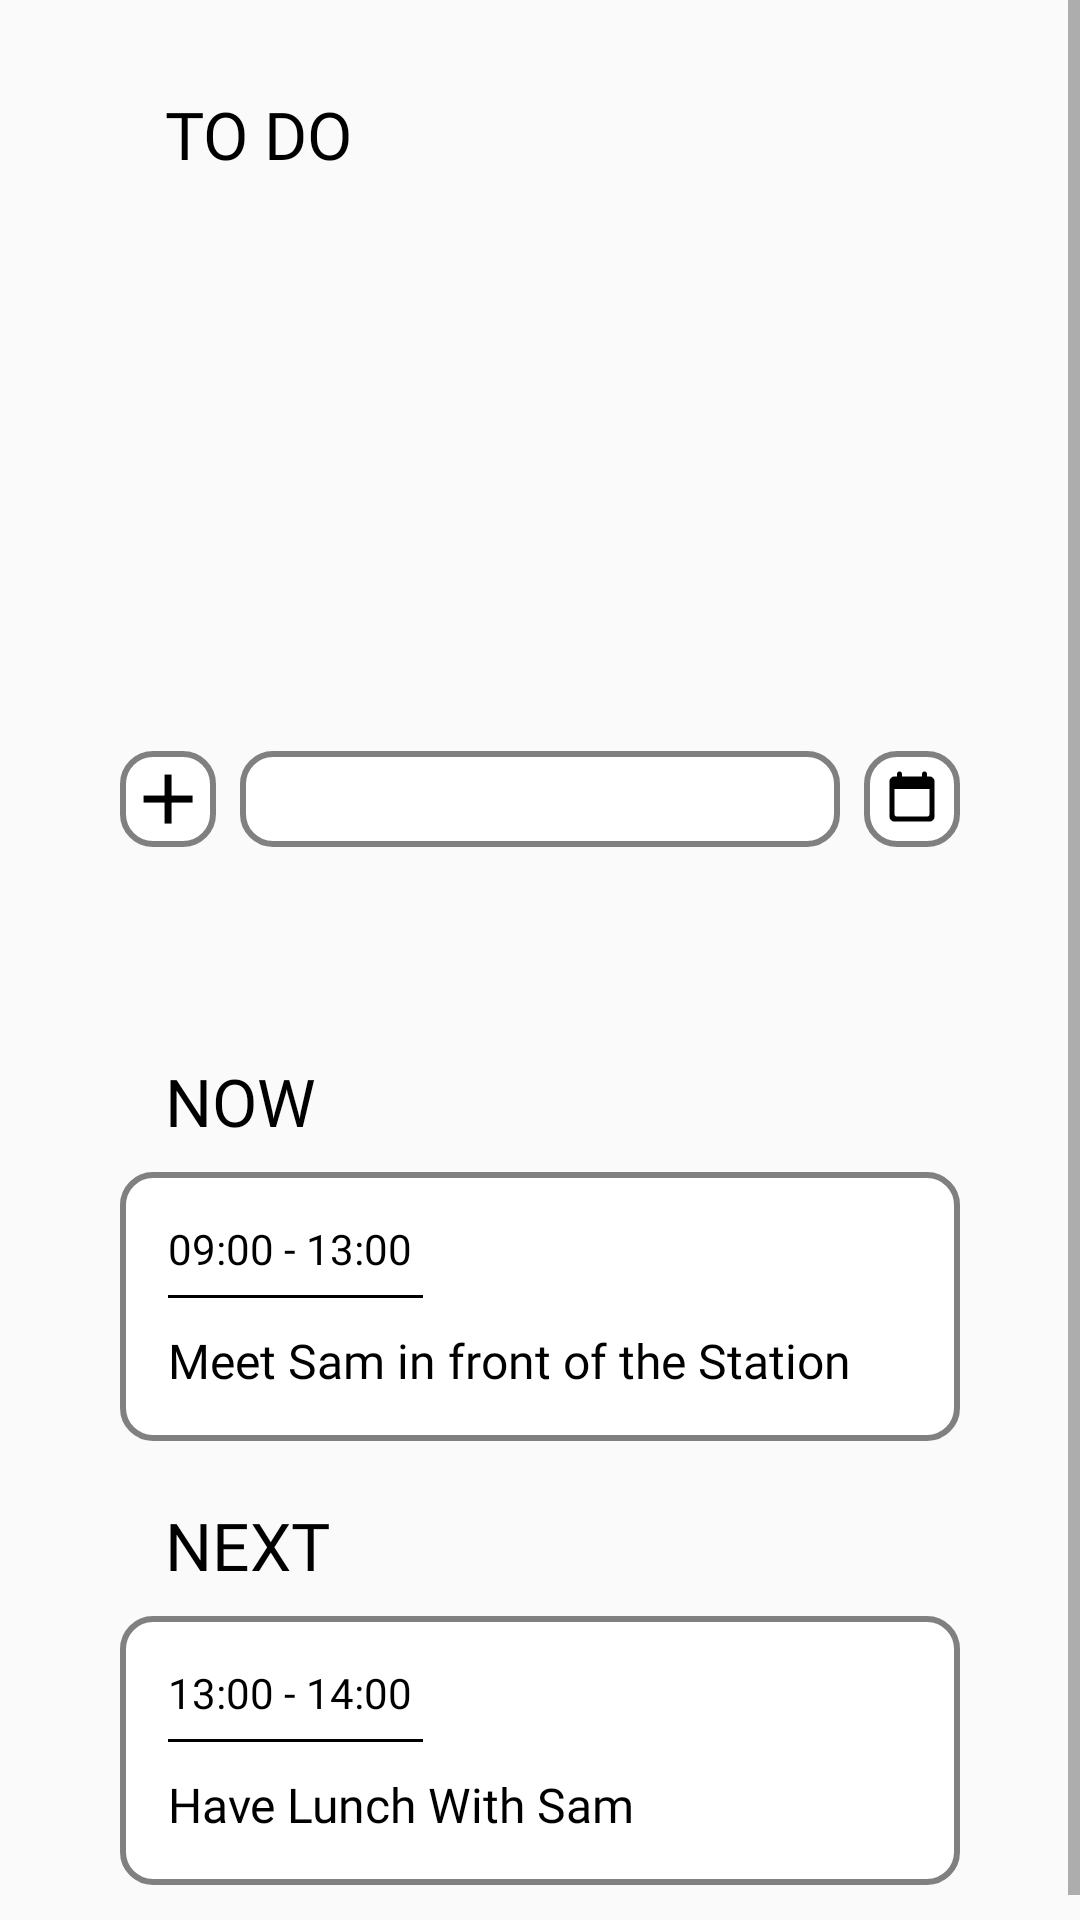

This screen was rendered from an Android layout file. Write that file and the resources it references.
<!-- AndroidManifest.xml: application theme AppTheme -->
<!-- res/layout/fragment_todo.xml -->
<?xml version="1.0" encoding="utf-8"?>
<LinearLayout
    xmlns:android="http://schemas.android.com/apk/res/android"
    android:orientation="vertical"
    android:layout_width="match_parent"
    android:layout_height="match_parent">

    <ScrollView
        android:layout_width="match_parent"
        android:layout_height="wrap_content">

        <LinearLayout
            android:layout_width="match_parent"
            android:layout_height="wrap_content"
            android:orientation="vertical">

            <LinearLayout
                android:layout_width="match_parent"
                android:layout_height="wrap_content"
                android:layout_marginStart="40dp"
                android:layout_marginEnd="40dp"
                android:orientation="vertical"
                android:layout_marginTop="30dp">

                <TextView
                    android:layout_width="wrap_content"
                    android:layout_height="wrap_content"
                    android:textSize="22sp"
                    android:layout_marginStart="15dp"
                    android:layout_marginBottom="9dp"
                    android:fontFamily="@font/font"
                    android:textColor="#000"
                    android:text="TO DO"/>


                <androidx.recyclerview.widget.RecyclerView
                    android:id="@+id/todo_listview"
                    android:layout_width="match_parent"
                    android:layout_height="174dp"/>

                <LinearLayout
                    android:id="@+id/todo_listempty"
                    android:layout_width="match_parent"
                    android:layout_height="174dp"
                    android:visibility="gone"
                    android:gravity="center">
                    <TextView
                        android:layout_width="wrap_content"
                        android:layout_height="wrap_content"
                        android:textSize="20sp"
                        android:fontFamily="@font/font"
                        android:text="Add Your Todo List"/>

                </LinearLayout>

                <LinearLayout
                    android:layout_width="match_parent"
                    android:layout_height="wrap_content"
                    android:layout_marginTop="8dp"
                    android:orientation="horizontal">

                    <ImageButton
                        android:id="@+id/add_btn"
                        android:layout_width="32dp"
                        android:layout_height="match_parent"
                        android:background="@drawable/plus_btn_back"
                        android:src="@drawable/outline_add_black_48" />

                    <LinearLayout
                        android:layout_width="0dp"
                        android:layout_height="32dp"
                        android:layout_marginStart="8dp"
                        android:layout_marginEnd="8dp"
                        android:gravity="center"
                        android:background="@drawable/plus_btn_back"
                        android:layout_weight="1">

                        <EditText
                            android:id="@+id/todo_et"
                            android:layout_width="match_parent"
                            android:layout_height="wrap_content"
                            android:background="@null"
                            android:layout_marginStart="10dp"
                            android:fontFamily="@font/font"
                            android:layout_marginEnd="10dp"/>

                    </LinearLayout>

                    <LinearLayout
                        android:layout_width="32dp"
                        android:layout_height="32dp"
                        android:background="@drawable/plus_btn_back"
                        android:gravity="center">


                        <Button
                            android:id="@+id/date_btn"
                            android:layout_width="20dp"
                            android:layout_height="20dp"
                            android:background="@drawable/icons_8_calendar_384" />
                    </LinearLayout>



                </LinearLayout>


            </LinearLayout>

            <LinearLayout
                android:layout_width="match_parent"
                android:layout_height="wrap_content"
                android:layout_marginTop="70dp"
                android:layout_marginStart="40dp"
                android:layout_marginEnd="40dp"
                android:orientation="vertical">

                <TextView
                    android:layout_width="wrap_content"
                    android:layout_height="wrap_content"
                    android:layout_marginStart="15dp"
                    android:layout_marginBottom="9dp"
                    android:text="NOW"
                    android:fontFamily="@font/font"
                    android:textColor="#000"
                    android:textSize="22sp" />

                <LinearLayout
                    android:layout_width="match_parent"
                    android:layout_height="wrap_content"
                    android:orientation="vertical"
                    android:padding="16dp"
                    android:background="@drawable/plus_btn_back">

                    <TextView
                        android:layout_width="wrap_content"
                        android:layout_height="wrap_content"
                        android:textSize="14sp"
                        android:textColor="#000"
                        android:layout_marginBottom="6dp"
                        android:fontFamily="@font/font"
                        android:text="09:00 - 13:00"/>

                    <View
                        android:layout_width="85dp"
                        android:layout_height="1dp"
                        android:layout_marginBottom="10dp"
                        android:background="#000"/>

                    <TextView
                        android:layout_width="wrap_content"
                        android:layout_height="wrap_content"
                        android:textSize="16sp"
                        android:fontFamily="@font/font"
                        android:textColor="#000"
                        android:text="Meet Sam in front of the Station"/>

                </LinearLayout>



            </LinearLayout>


            <LinearLayout
                android:layout_width="match_parent"
                android:layout_height="wrap_content"
                android:layout_marginTop="20dp"
                android:layout_marginStart="40dp"
                android:layout_marginEnd="40dp"
                android:orientation="vertical">

                <TextView
                    android:layout_width="wrap_content"
                    android:layout_height="wrap_content"
                    android:layout_marginStart="15dp"
                    android:textSize="22sp"
                    android:textColor="#000"
                    android:fontFamily="@font/font"
                    android:layout_marginBottom="9dp"
                    android:text="NEXT"/>

                <LinearLayout
                    android:layout_width="match_parent"
                    android:layout_height="wrap_content"
                    android:orientation="vertical"
                    android:layout_marginBottom="20dp"
                    android:padding="16dp"
                    android:background="@drawable/plus_btn_back">

                    <TextView
                        android:layout_width="wrap_content"
                        android:layout_height="wrap_content"
                        android:textSize="14sp"
                        android:textColor="#000"
                        android:fontFamily="@font/font"
                        android:layout_marginBottom="6dp"
                        android:text="13:00 - 14:00"/>

                    <View
                        android:layout_width="85dp"
                        android:layout_height="1dp"
                        android:layout_marginBottom="10dp"
                        android:background="#000"/>

                    <TextView
                        android:layout_width="wrap_content"
                        android:layout_height="wrap_content"
                        android:textSize="16sp"
                        android:textColor="#000"
                        android:fontFamily="@font/font"
                        android:text="Have Lunch With Sam"/>

                </LinearLayout>



            </LinearLayout>

        </LinearLayout>

    </ScrollView>

</LinearLayout>
<!-- resources referenced by this layout -->
<resources>
  <!-- drawable icons_8_calendar_384: png bitmap (drawable-hdpi, 455 bytes) -->
  <!-- drawable outline_add_black_48: png bitmap (drawable-hdpi, 361 bytes) -->
  <!-- drawable plus_btn_back (drawable-xxhdpi) -->
  <?xml version="1.0" encoding="UTF-8"?>
  <shape xmlns:android="http://schemas.android.com/apk/res/android">
      <solid android:color="#ffffff" />
      <stroke
          android:width="2dp"
          android:color="#808080" />
      <corners android:bottomRightRadius="10dp"
          android:topLeftRadius="10dp"
          android:topRightRadius="10dp"
          android:bottomLeftRadius="10dp" />
  </shape>
  <style name="AppTheme" parent="Theme.AppCompat.Light.NoActionBar">
          
          <item name="colorPrimary">@color/colorPrimary</item>
          <item name="colorPrimaryDark">@color/colorPrimaryDark</item>
          <item name="colorAccent">@color/colorAccent</item>
      </style>
  <!-- not gathered from this repository: default colours our renderer supplied (Android Studio template values) -->
  <color name="colorPrimary">#FF6200EE</color>
  <color name="colorPrimaryDark">#FF3700B3</color>
  <color name="colorAccent">#FF03DAC5</color>
</resources>
